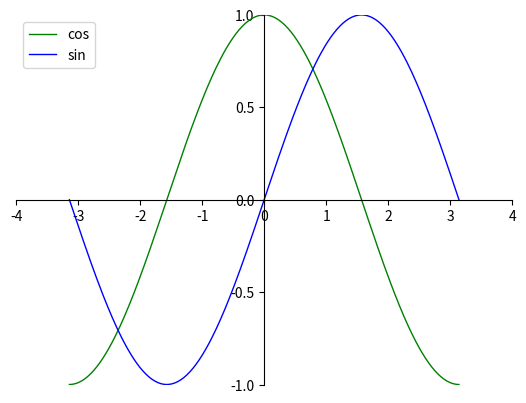

Recreate this plot in Python.
import numpy as np
import matplotlib.pyplot as plt

x = np.linspace(-np.pi, np.pi, 256, endpoint=True)
c = np.cos(x)
s = np.sin(x)

plt.plot(x, c, color="green", linewidth=1.0, linestyle="-", label="cos")    # 普通图

plt.plot(x, s, color="blue", linewidth=1.0, linestyle="-", label="sin")     # 普通图

# plt.scatter(x, c)                                                           # 散点图

# plt.bar(x, c, facecolor='#ff9999', edgecolor='white')                       # 条形图

plt.ylim(-1.0, 1.0)                                                         # 设置横轴上下限

plt.xlim(-4.0, 4.0)                                                         # 设置纵轴上下限

plt.xticks(np.linspace(-4, 4, 9, endpoint=True))                            # 设置横坐标

plt.yticks(np.linspace(-1, 1, 5, endpoint=True))                            # 设置纵坐标

plt.legend(loc="upper left")                                                # 设置图例位置

ax = plt.gca()

ax.spines['right'].set_color('none')

ax.spines['top'].set_color('none')

ax.xaxis.set_ticks_position('bottom')

ax.spines['bottom'].set_position(('data', 0))

ax.yaxis.set_ticks_position('left')

ax.spines['left'].set_position(('data', 0))

plt.show()
